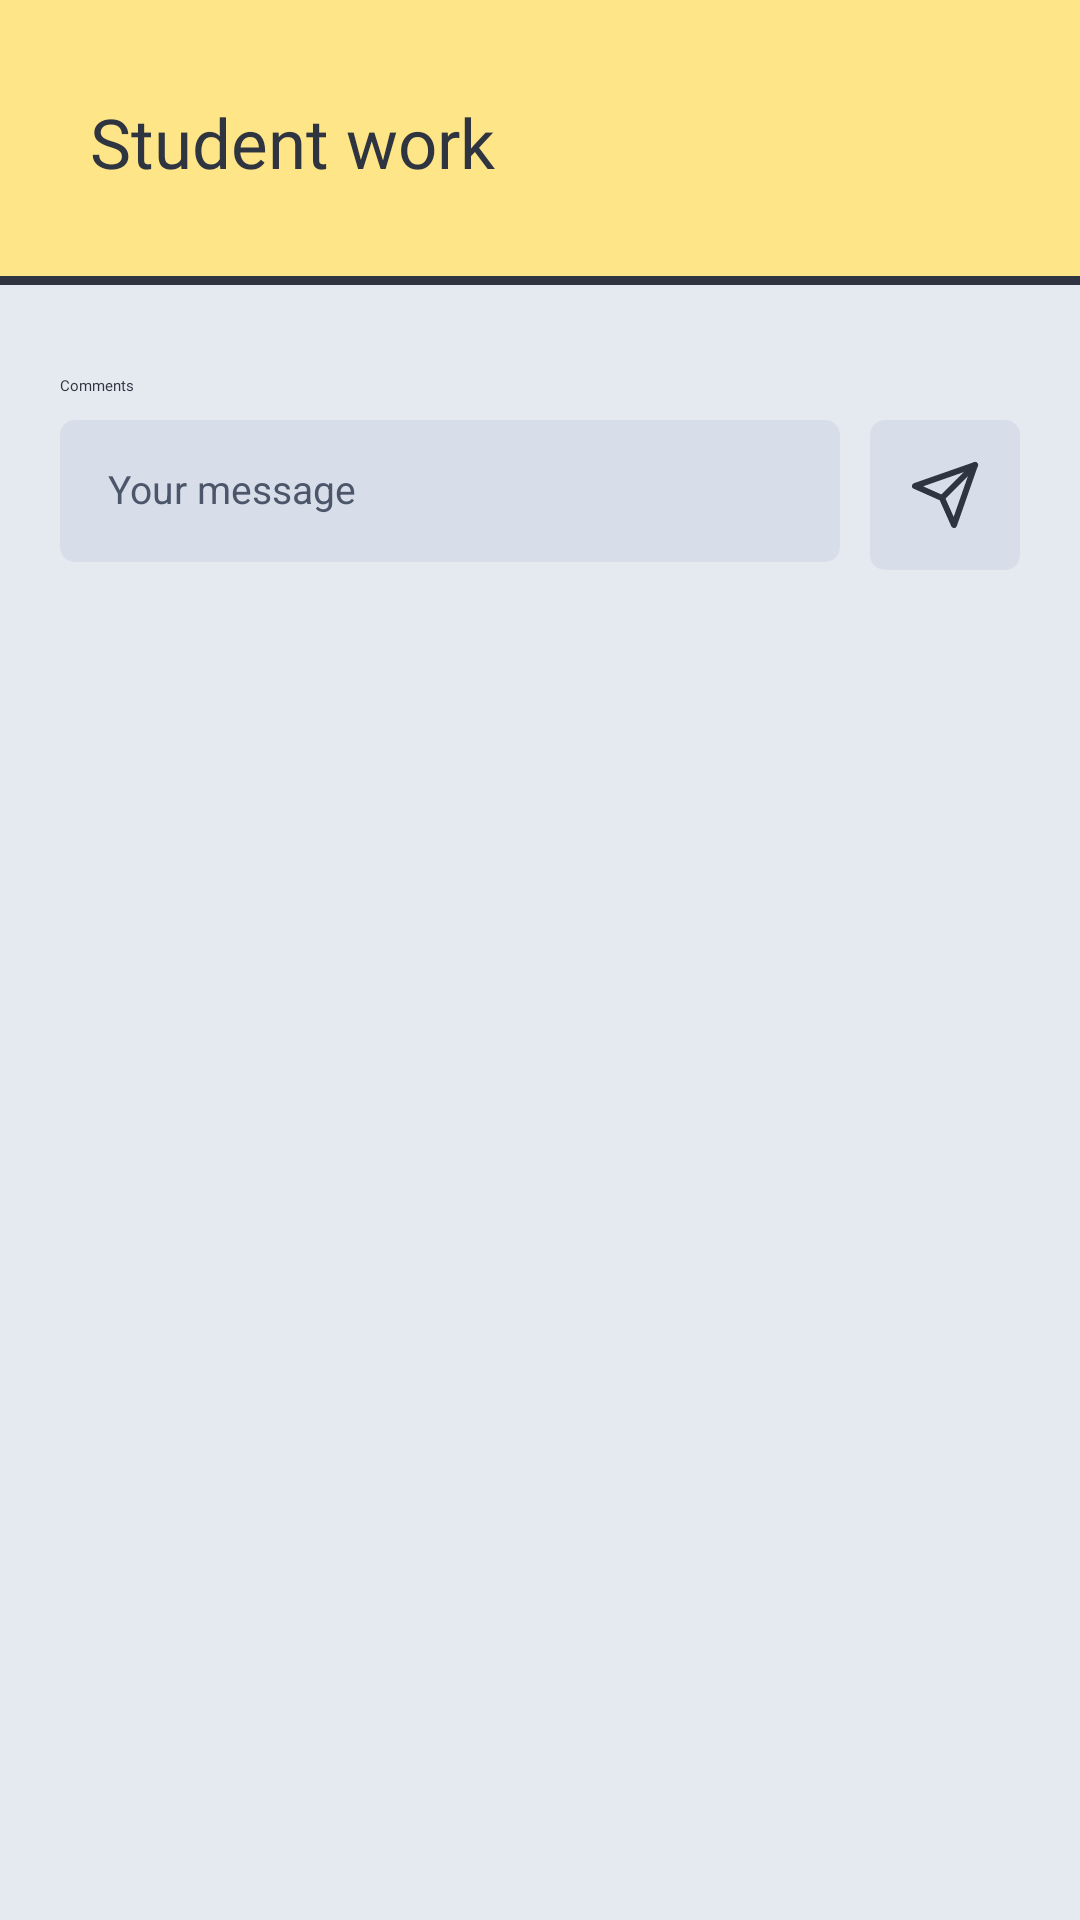

Here is an Android app screen rendered from its layout file. Give the layout XML and the strings, colors and styles it references.
<!-- AndroidManifest.xml: application theme Theme.App.Starting -->
<!-- res/layout/activity_submissionview.xml -->
<?xml version="1.0" encoding="utf-8"?>
<androidx.constraintlayout.widget.ConstraintLayout xmlns:android="http://schemas.android.com/apk/res/android"
    xmlns:app="http://schemas.android.com/apk/res-auto"
    xmlns:tools="http://schemas.android.com/tools"
    android:layout_width="match_parent"
    android:background="#E5E9F0"
    android:layout_height="match_parent">

    <androidx.constraintlayout.widget.ConstraintLayout
        android:id="@+id/submission_view_topbar"
        android:layout_width="match_parent"
        android:layout_height="wrap_content"
        android:background="@drawable/bg_null"
        android:backgroundTint="@color/yellow"
        android:paddingHorizontal="20dp"
        android:paddingVertical="30dp"
        app:layout_constraintEnd_toEndOf="parent"
        app:layout_constraintStart_toStartOf="parent"
        app:layout_constraintTop_toTopOf="parent">

        <ImageButton
            android:id="@+id/destroy_self"
            android:layout_width="wrap_content"
            android:layout_height="wrap_content"
            android:background="@drawable/bg_null"
            android:src="@drawable/back"
            android:layout_marginTop="3dp"
            android:tint="@color/black"
            app:layout_constraintStart_toStartOf="parent"
            app:layout_constraintTop_toTopOf="parent"
            tools:ignore="UseAppTint" />

        <TextView
            android:id="@+id/header"
            android:layout_width="wrap_content"
            android:layout_height="wrap_content"
            android:fontFamily="@font/nekst_bold"
            android:includeFontPadding="false"
            android:layout_marginTop="5dp"
            android:text="Student work"
            android:textColor="@color/black"
            android:textSize="23sp"
            android:layout_marginStart="10dp"
            app:layout_constraintStart_toEndOf="@+id/destroy_self"
            app:layout_constraintTop_toTopOf="parent" />

    </androidx.constraintlayout.widget.ConstraintLayout>

    <View
        android:id="@+id/view"
        android:layout_width="match_parent"
        android:layout_height="3dp"
        android:background="@color/black"
        app:layout_constraintEnd_toEndOf="parent"
        app:layout_constraintStart_toStartOf="parent"
        app:layout_constraintTop_toBottomOf="@+id/submission_view_topbar" />

    <androidx.recyclerview.widget.RecyclerView
        android:id="@+id/submission_view_attachment_list"
        android:layout_width="match_parent"
        android:layout_height="wrap_content"
        android:layout_marginTop="10dp"
        android:layout_marginHorizontal="20dp"
        app:layout_constraintStart_toStartOf="parent"
        app:layout_constraintTop_toBottomOf="@+id/view" />


    <TextView
        android:id="@+id/textView17"
        android:layout_width="wrap_content"
        android:layout_height="wrap_content"
        android:text="Comments"
        android:layout_marginHorizontal="20dp"
        android:layout_marginTop="20dp"
        app:layout_constraintStart_toStartOf="parent"
        android:textColor="@color/black"
        android:fontFamily="@font/nekst_bold"
        app:layout_constraintTop_toBottomOf="@+id/submission_view_attachment_list" />

    <EditText
        android:id="@+id/submission_view_msg_textbox"
        android:layout_width="0dp"
        android:layout_height="wrap_content"
        android:ems="10"
        android:layout_marginTop="8dp"
        android:inputType="text"
        android:hint="Your message"
        android:layout_marginLeft="20dp"
        android:padding="16dp"
        android:background="@drawable/rounded"
        android:backgroundTint="#d8dee9"
        android:textSize="13sp"
        android:layout_marginRight="10dp"
        android:textColorHint="#4C566A"
        android:includeFontPadding="false"
        android:textColor="@color/black"
        app:layout_constraintEnd_toStartOf="@+id/submission_view_msg_send"
        app:layout_constraintStart_toStartOf="parent"
        app:layout_constraintTop_toBottomOf="@+id/textView17" />

    <ImageView
        android:id="@+id/submission_view_msg_send"
        android:padding="13dp"
        android:layout_marginTop="8dp"
        android:background="@drawable/rounded"
        android:backgroundTint="#d8dee9"
        android:layout_marginRight="20dp"
        android:layout_marginLeft="10dp"
        android:layout_width="wrap_content"
        android:layout_height="wrap_content"
        android:src="@drawable/send"
        app:layout_constraintEnd_toEndOf="parent"
        app:layout_constraintTop_toBottomOf="@+id/textView17" />

    <androidx.recyclerview.widget.RecyclerView
        android:id="@+id/submission_view_comments_list"
        android:layout_width="match_parent"
        android:layout_marginTop="30dp"
        android:layout_marginHorizontal="20dp"
        android:layout_height="wrap_content"
        app:layout_constraintStart_toStartOf="parent"
        app:layout_constraintTop_toBottomOf="@+id/submission_view_msg_textbox" />

    
</androidx.constraintlayout.widget.ConstraintLayout>
<!-- resources referenced by this layout -->
<resources>
  <color name="black">#FF2E3440</color>
  <color name="yellow">#fee587</color>
  <!-- drawable bg_null (drawable) -->
  <?xml version="1.0" encoding="utf-8"?>
  <shape xmlns:android="http://schemas.android.com/apk/res/android"
      android:shape="rectangle">
      <stroke android:width="3dp" android:color="@color/black" />
  </shape>
  <!-- drawable rounded (drawable) -->
  <?xml version="1.0" encoding="utf-8"?>
  <shape xmlns:android="http://schemas.android.com/apk/res/android"
      android:shape="rectangle">
      <solid android:color="#eeffffff" />
      <corners android:bottomRightRadius="5dp"
          android:bottomLeftRadius="5dp"
          android:topRightRadius="5dp"
          android:topLeftRadius="5dp"/>
      <stroke android:width="0dp" android:color="#000000" />
  </shape>
  <!-- drawable send (drawable) -->
  <vector xmlns:android="http://schemas.android.com/apk/res/android"
      android:width="24dp"
      android:height="24dp"
      android:viewportWidth="24"
      android:viewportHeight="24">
    <path
        android:pathData="M22,2L11,13"
        android:strokeLineJoin="round"
        android:strokeWidth="2"
        android:fillColor="#00000000"
        android:strokeColor="#2E3440"
        android:strokeLineCap="round"/>
    <path
        android:pathData="M22,2l-7,20l-4,-9l-9,-4l20,-7z"
        android:strokeLineJoin="round"
        android:strokeWidth="2"
        android:fillColor="#00000000"
        android:strokeColor="#2E3440"
        android:strokeLineCap="round"/>
  </vector>
  <style name="Theme.App.Starting" parent="Theme.SplashScreen">
          <item name="windowSplashScreenBackground">@color/home_bg</item>
          <item name="windowSplashScreenAnimatedIcon">@drawable/splash_screen_inset</item>
          <item name="postSplashScreenTheme">@style/Theme.Classroom</item>
      </style>
  <color name="home_bg">#e2d1ca</color>
  <!-- drawable splash_screen_inset (drawable) -->
  <?xml version="1.0" encoding="utf-8"?>
  <inset xmlns:android="http://schemas.android.com/apk/res/android"
      android:drawable="@drawable/splash_screen_foreground"
      android:insetLeft="82dp"
      android:insetRight="82dp"
      android:insetTop="82dp"
      android:insetBottom="82dp"/>
  <style name="Theme.Classroom" parent="Theme.MaterialComponents.DayNight.NoActionBar">
          <item name="android:textColor">#2E3440</item>
          <item name="android:includeFontPadding">false</item>
          <item name="android:windowTranslucentStatus">false</item>
          <item name="android:windowDrawsSystemBarBackgrounds">true</item>
          <item name="android:statusBarColor">@android:color/transparent</item>
          <item name="android:fontFamily">@font/nekst_semibold</item>
          <item name="android:outlineProvider">none</item>
          <item name="android:textCursorDrawable">@drawable/color_cursor</item>
      </style>
  <!-- drawable splash_screen_foreground: vector/xml drawable (drawable, 2665 chars, omitted) -->
  <!-- drawable color_cursor (drawable) -->
  <?xml version="1.0" encoding="utf-8"?>
  <shape xmlns:android="http://schemas.android.com/apk/res/android" >
      <size android:width="2dp" />
      <solid android:color="@color/black"  />
  </shape>
</resources>
